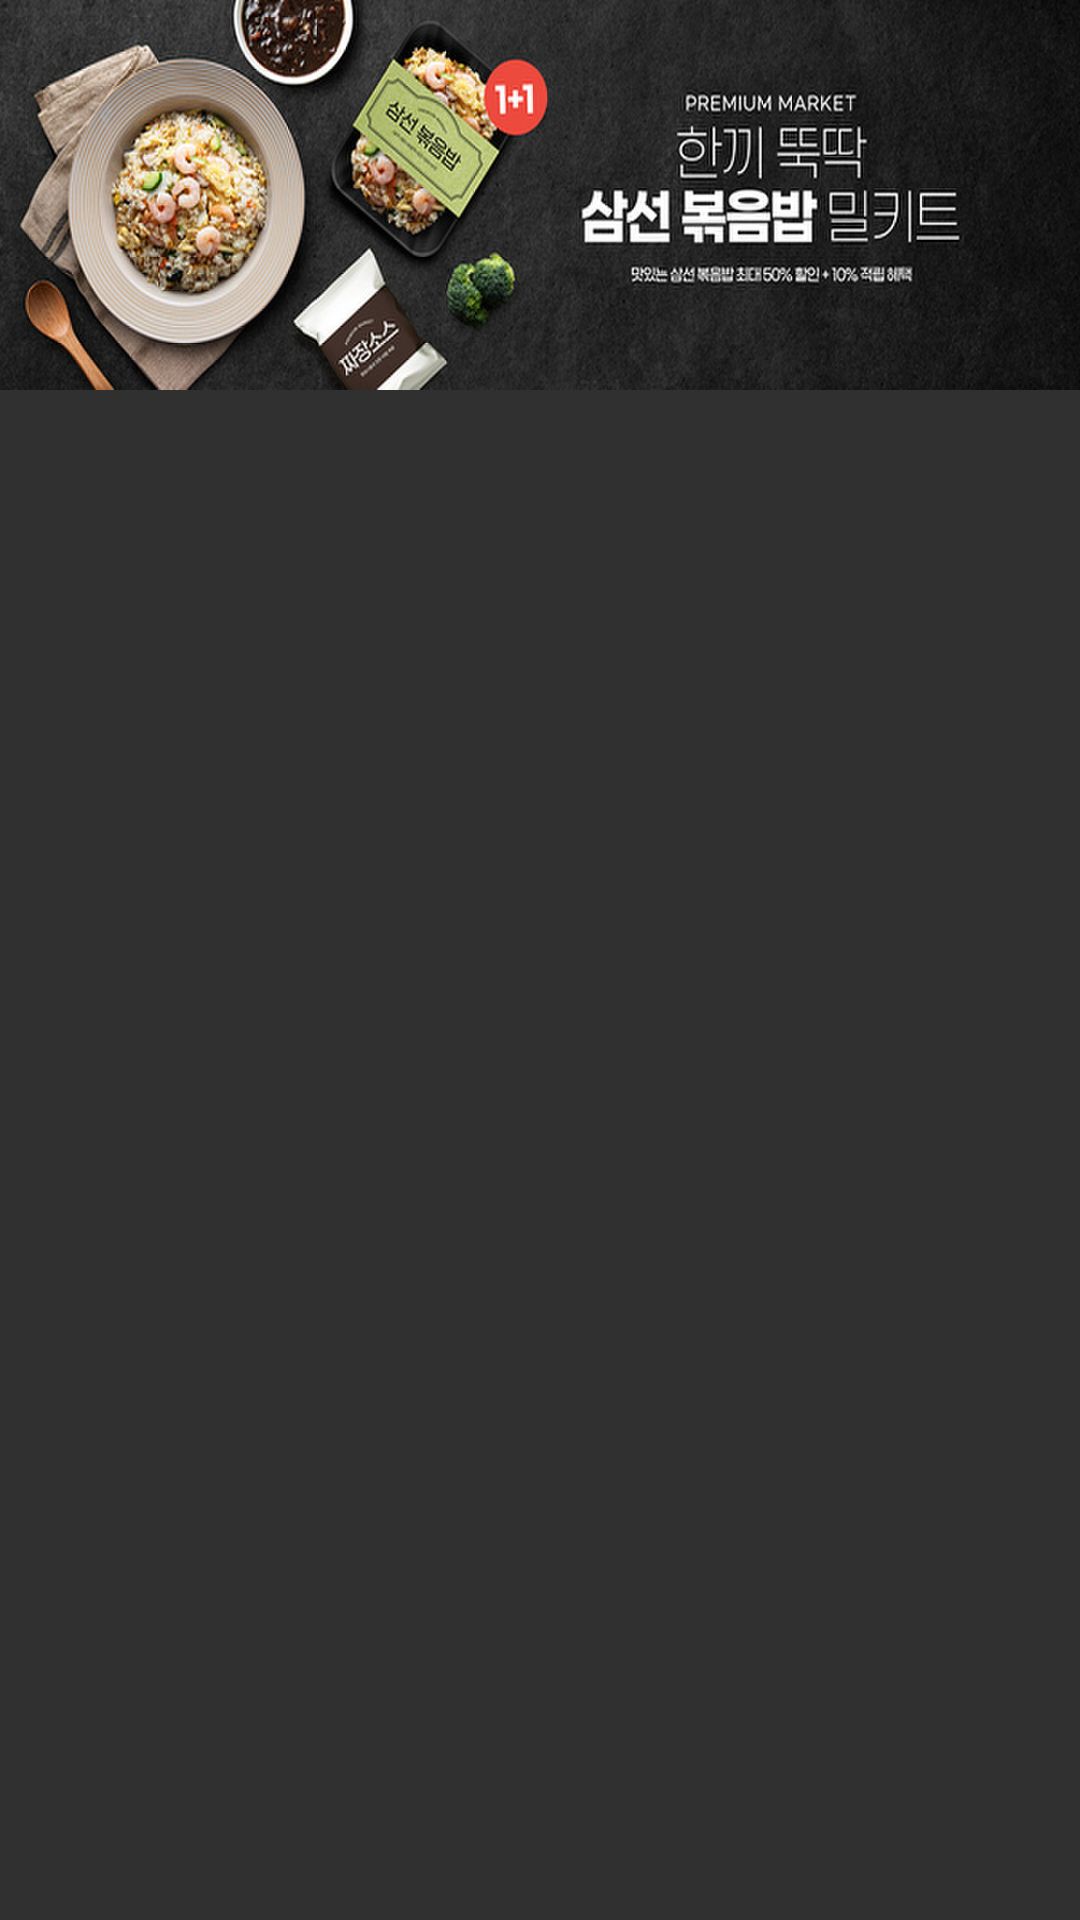

Write the Android layout XML for this screen, with the resource values it uses.
<!-- AndroidManifest.xml: application theme Theme.FiridgeApp -->
<!-- res/layout/frame_6.xml -->
<?xml version="1.0" encoding="utf-8"?>
<LinearLayout xmlns:android="http://schemas.android.com/apk/res/android"
    android:layout_width="match_parent"
    android:layout_height="match_parent"
    android:orientation="horizontal">
    <ImageView
        android:text="1"
        android:layout_width="match_parent"
        android:layout_height="130dp"
        android:textSize="50dp"
        android:gravity="center"
        android:background="@drawable/frame_5"/>
    <WebView
        android:id="@+id/webView"
        android:layout_width="match_parent"
        android:layout_height="match_parent">
    </WebView>
</LinearLayout>
<!-- resources referenced by this layout -->
<resources>
  <!-- drawable frame_5: jpg bitmap (drawable-v24, 150427 bytes) -->
  <style name="Theme.FiridgeApp" parent="Theme.AppCompat.NoActionBar">
          
          <item name="android:windowFullscreen">true</item>
          <item name="colorPrimary">@color/purple_500</item>
          <item name="colorPrimaryVariant">@color/purple_700</item>
          <item name="colorOnPrimary">@color/white</item>
          
          <item name="colorSecondary">@color/teal_200</item>
          <item name="colorSecondaryVariant">@color/teal_700</item>
          <item name="colorOnSecondary">@color/black</item>
          
          <item name="android:statusBarColor" tools:targetApi="l">?attr/colorPrimaryVariant</item>
          
      </style>
  <color name="purple_500">#FF6200EE</color>
  <color name="purple_700">#FF3700B3</color>
  <color name="white">#FFFFFFFF</color>
  <color name="teal_200">#FF03DAC5</color>
  <color name="teal_700">#FF018786</color>
  <color name="black">#FF000000</color>
</resources>
